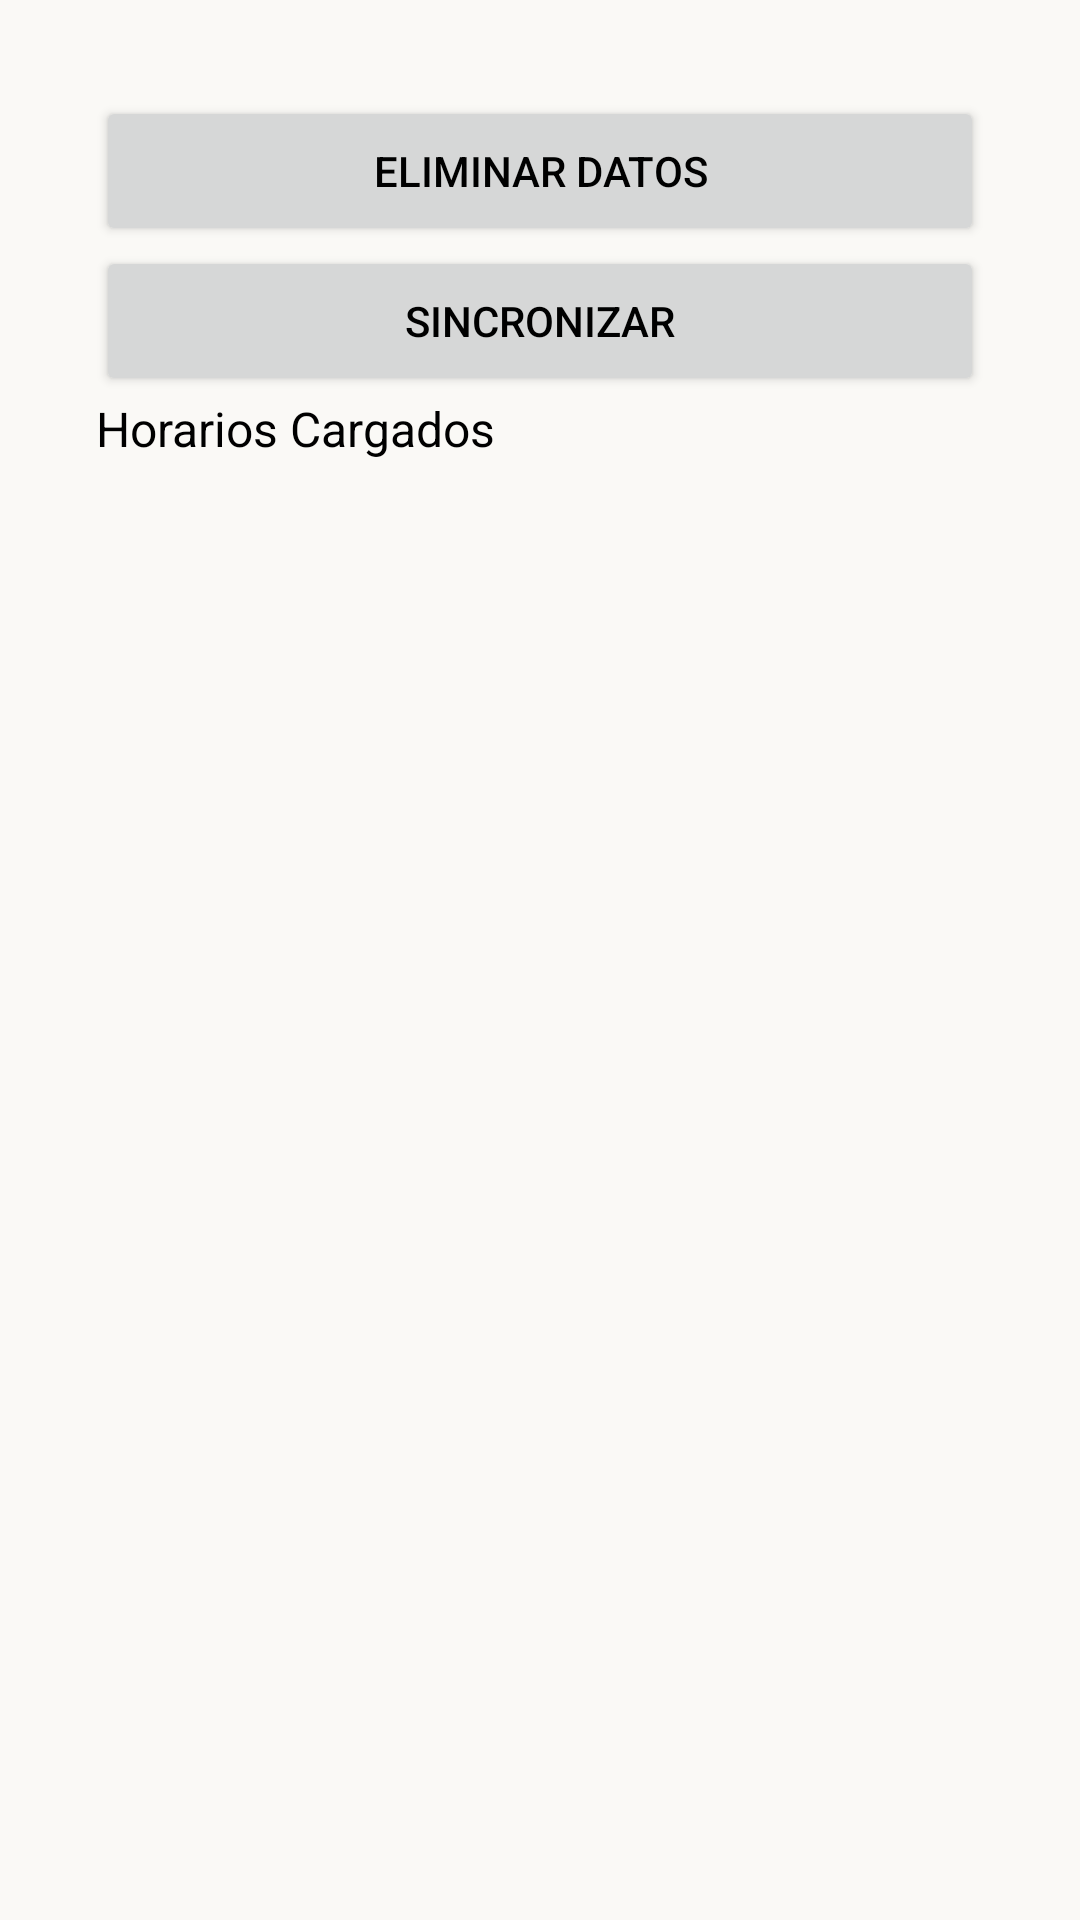

Write the Android layout XML for this screen, with the resource values it uses.
<!-- AndroidManifest.xml: application theme Theme.MyApplication -->
<!-- res/layout/fragment_notifications.xml -->
<?xml version="1.0" encoding="utf-8"?>
<LinearLayout xmlns:android="http://schemas.android.com/apk/res/android"
    xmlns:app="http://schemas.android.com/apk/res-auto"
    xmlns:tools="http://schemas.android.com/tools"
    android:layout_width="match_parent"
    android:layout_height="match_parent"
    android:background="#FAF9F6"
    android:orientation="vertical"
    android:padding="32dp"
    tools:context=".ui.notifications.NotificationsFragment">

    <Button
        android:id="@+id/btn_delete"
        android:layout_width="match_parent"
        android:layout_height="50dp"
        android:text="Eliminar Datos" />

    <Button
        android:id="@+id/btn_sincro"
        android:layout_width="match_parent"
        android:layout_height="50dp"
        android:text="Sincronizar" />

    <TextView
        android:id="@+id/textView"
        android:layout_width="match_parent"
        android:layout_height="wrap_content"
        android:text="Horarios Cargados"
        android:textSize="16sp" />

    <ScrollView
        android:id="@+id/scroll_container"
        android:layout_width="match_parent"
        android:layout_height="match_parent"
        android:background="#FFFAF9F6"
        android:orientation="vertical"
        android:padding="20dp"
        tools:context=".ui.dashboard.DashboardFragment">

        <LinearLayout
            android:id="@+id/contenedor_linear"
            android:layout_width="match_parent"
            android:layout_height="wrap_content"
            android:orientation="vertical"></LinearLayout>
    </ScrollView>

</LinearLayout>
<!-- resources referenced by this layout -->
<resources>
  <style name="Theme.MyApplication" parent="Theme.MaterialComponents.DayNight.DarkActionBar">
          
          <item name="colorPrimary">@color/purple_500</item>
          <item name="colorPrimaryVariant">@color/purple_700</item>
          <item name="colorOnPrimary">@color/white</item>
          
          <item name="colorSecondary">@color/teal_200</item>
          <item name="colorSecondaryVariant">@color/teal_700</item>
          <item name="colorOnSecondary">@color/black</item>
          
          <item name="editTextColor">@color/black</item>
          <item name="android:textColor">?attr/editTextColor</item>
          
          <item name="android:statusBarColor">?attr/colorPrimaryVariant</item>
  
      </style>
  <color name="purple_500">#448AFF</color>
  <color name="purple_700">#EAEAEA</color>
  <color name="white">#FFFFFFFF</color>
  <color name="teal_200">#448AFF</color>
  <color name="teal_700">#448AFF</color>
  <color name="black">#FF000000</color>
</resources>
